Run: headless pygame with SDL's dummy video driver; simulated clock (each Clock.tick advances the game by its frame time, no real sleeping); random seed 0; keys injected as events and as key.get_pressed() state; no mouse input.
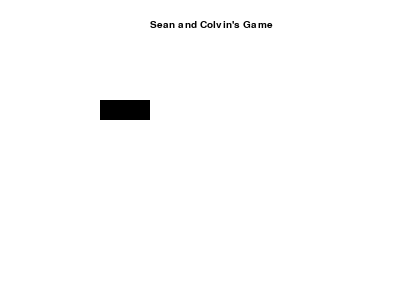
Frame 1 of 4 · flips 1–60 · no input
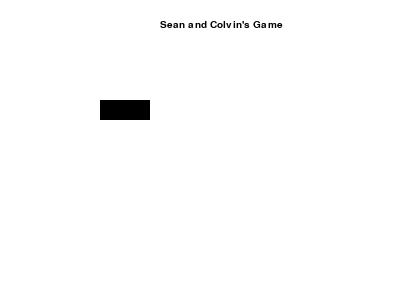
Frame 2 of 4 · flips 61–180 · tapped SPACE, RETURN · held RIGHT (→), D
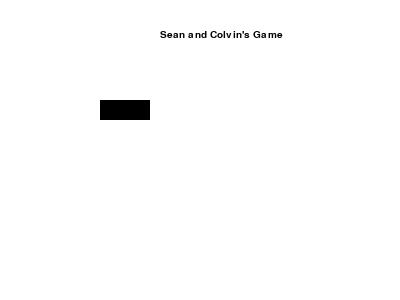
Frame 3 of 4 · flips 181–300 · held DOWN (↓), S
Frame 4 of 4 · flips 301–420 · held LEFT (←), A, UP (↑), W · screen same as frame 1, image omitted

The pygame program that drew these frames:

import pygame

import pygame
from math import pi

def main():
    # Initialize the game engine
    pygame.init()

    # Define the colors we will use in RGB format
    BLACK = (  0,   0,   0)
    WHITE = (255, 255, 255)
    BLUE =  (  0,   0, 255)
    GREEN = (  0, 255,   0)
    RED =   (255,   0,   0)

    # Set the height and width of the screen
    size = [400, 300]
    screen = pygame.display.set_mode(size)

    pygame.display.set_caption("Example code for the draw module")

    #Loop until the user clicks the close button.
    done = False
    clock = pygame.time.Clock()
    text_x = 150
    text_y = 20
    rectangle_x = 100
    rectangle_y = 100
    which_object = "Text"
    while not done:
        clock.tick(10)

        for event in pygame.event.get(): # User did something
            if event.type == pygame.QUIT: # If user clicked close
                done=True
            if event.type == pygame.KEYDOWN:
                if event.key == pygame.K_t:
                    which_object = "Text"
                if event.key == pygame.K_r:
                    which_object = "Rectangle"
            if which_object == "Text":
                if event.type == pygame.KEYDOWN:
                    if event.key == pygame.K_q:
                        done = True
                    if event.key == pygame.K_LEFT:
                        text_x +=-10
                    if event.key == pygame.K_RIGHT:
                        text_x+=10
                    if event.key == pygame.K_UP:
                        text_y += -10
                    if event.key == pygame.K_DOWN:
                        text_y += 10
            if which_object == "Rectangle":
                    if event.type == pygame.KEYDOWN:
                        if event.key == pygame.K_q:
                            done = True
                        if event.key == pygame.K_LEFT:
                            rectangle_x +=-10
                        if event.key == pygame.K_RIGHT:
                            rectangle_x+=10
                        if event.key == pygame.K_UP:
                            rectangle_y += -10
                        if event.key == pygame.K_DOWN:
                            rectangle_y += 10
        # All drawing code happens after the for loop and but
        # inside the main while done==False loop.

        # Clear the screen and set the screen background
        screen.fill(WHITE)

        # Draw on the screen a GREEN line from (0,0) to (50.75)
        # 5 pixels wide.
        myfont = pygame.font.SysFont("monospace", 15)
        keys=pygame.key.get_pressed()

        text_color = (0, 0, 0)
        text_position = (text_x, text_y)
        label = myfont.render("Sean and Colvin's Game", 100, text_color)
        screen.blit(label, (text_position))
        #pygame.draw.lines(screen, BLACK, False, [[0, 80], [50, 90], [200, 80], [220, 30]], 5)
        #pygame.draw.aaline(screen, GREEN, [0, 50],[50, 80])

        #pygame.draw.polygon(screen, BLACK, [[100, 100], [0, 200], [200, 200]], 5)
        #pygame.draw.arc(screen, RED,  [210, 75, 150, 125], 3*pi/2, 2*pi, 2)
        #pygame.draw.circle(screen, BLUE, [60, 250], 40)
        pygame.draw.rect(screen, BLACK, [rectangle_x, rectangle_y, 50, 20])

        pygame.display.flip()

    # Be IDLE friendly
    pygame.quit()


if __name__ == '__main__':
    main()
